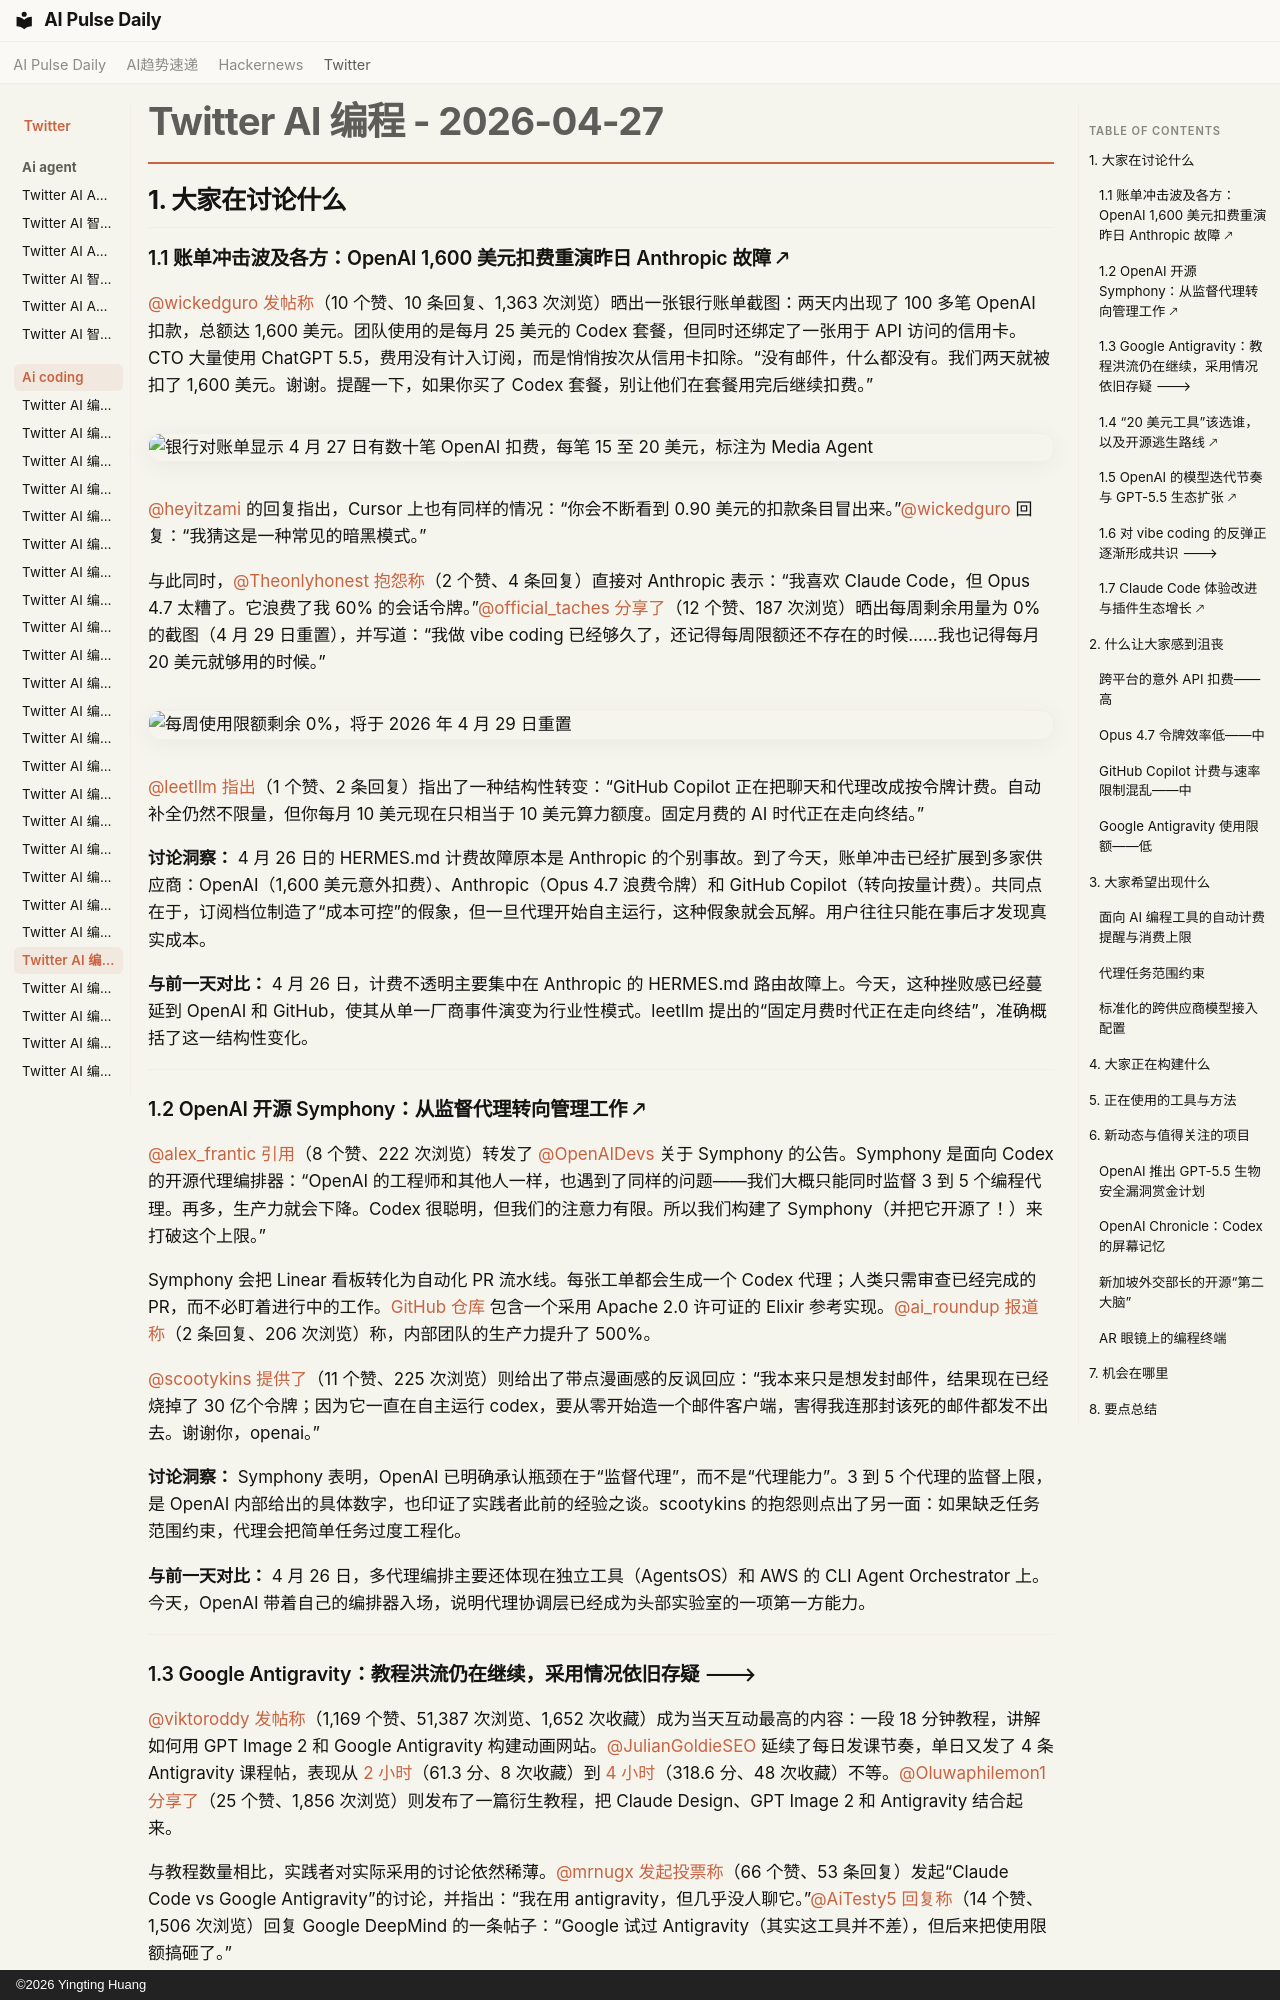

repository: vibewatch/vibewatch.github.io · page: twitter/ai-coding/2026-04-27.zh/index.html · generator: mkdocs · copyright: ©2026 Yingting Huang

# Twitter AI 编程 - 2026-04-27

## 1. 大家在讨论什么

### 1.1 账单冲击波及各方：OpenAI 1,600 美元扣费重演昨日 Anthropic 故障 🡕

[@wickedguro](https://x.com/wickedguro) [发帖称](https://x.com/wickedguro/status/2048673118592602522)（10 个赞、10 条回复、1,363 次浏览）晒出一张银行账单截图：两天内出现了 100 多笔 OpenAI 扣款，总额达 1,600 美元。团队使用的是每月 25 美元的 Codex 套餐，但同时还绑定了一张用于 API 访问的信用卡。CTO 大量使用 ChatGPT 5.5，费用没有计入订阅，而是悄悄按次从信用卡扣除。“没有邮件，什么都没有。我们两天就被扣了 1,600 美元。谢谢。提醒一下，如果你买了 Codex 套餐，别让他们在套餐用完后继续扣费。”

![银行对账单显示 4 月 27 日有数十笔 OpenAI 扣费，每笔 15 至 20 美元，标注为 Media Agent](https://pbs.twimg.com/media/HG5YgDobUAA6l-1.jpg)

[@heyitzami](https://x.com/heyitzami) 的回复指出，Cursor 上也有同样的情况：“你会不断看到 0.90 美元的扣款条目冒出来。”[@wickedguro](https://x.com/wickedguro) 回复：“我猜这是一种常见的暗黑模式。”

与此同时，[@Theonlyhonest](https://x.com/Theonlyhonest) [抱怨称](https://x.com/Theonlyhonest/status/2048892845919027245)（2 个赞、4 条回复）直接对 Anthropic 表示：“我喜欢 Claude Code，但 Opus 4.7 太糟了。它浪费了我 60% 的会话令牌。”[@official_taches](https://x.com/official_taches) [分享了](https://x.com/official_taches/status/2048888132771188901)（12 个赞、187 次浏览）晒出每周剩余用量为 0% 的截图（4 月 29 日重置），并写道：“我做 vibe coding 已经够久了，还记得每周限额还不存在的时候……我也记得每月 20 美元就够用的时候。”

![每周使用限额剩余 0%，将于 2026 年 4 月 29 日重置](https://pbs.twimg.com/media/HG8cUY-agAAGJ3O.png)

[@leetllm](https://x.com/leetllm) [指出](https://x.com/leetllm/status/2048885491206955396)（1 个赞、2 条回复）指出了一种结构性转变：“GitHub Copilot 正在把聊天和代理改成按令牌计费。自动补全仍然不限量，但你每月 10 美元现在只相当于 10 美元算力额度。固定月费的 AI 时代正在走向终结。”

**讨论洞察：** 4 月 26 日的 HERMES.md 计费故障原本是 Anthropic 的个别事故。到了今天，账单冲击已经扩展到多家供应商：OpenAI（1,600 美元意外扣费）、Anthropic（Opus 4.7 浪费令牌）和 GitHub Copilot（转向按量计费）。共同点在于，订阅档位制造了“成本可控”的假象，但一旦代理开始自主运行，这种假象就会瓦解。用户往往只能在事后才发现真实成本。

**与前一天对比：** 4 月 26 日，计费不透明主要集中在 Anthropic 的 HERMES.md 路由故障上。今天，这种挫败感已经蔓延到 OpenAI 和 GitHub，使其从单一厂商事件演变为行业性模式。leetllm 提出的“固定月费时代正在走向终结”，准确概括了这一结构性变化。

---

### 1.2 OpenAI 开源 Symphony：从监督代理转向管理工作 🡕

[@alex_frantic](https://x.com/alex_frantic) [引用](https://x.com/alex_frantic/status/2048827429708550407)（8 个赞、222 次浏览）转发了 [@OpenAIDevs](https://x.com/OpenAIDevs) 关于 Symphony 的公告。Symphony 是面向 Codex 的开源代理编排器：“OpenAI 的工程师和其他人一样，也遇到了同样的问题——我们大概只能同时监督 3 到 5 个编程代理。再多，生产力就会下降。Codex 很聪明，但我们的注意力有限。所以我们构建了 Symphony（并把它开源了！）来打破这个上限。”

Symphony 会把 Linear 看板转化为自动化 PR 流水线。每张工单都会生成一个 Codex 代理；人类只需审查已经完成的 PR，而不必盯着进行中的工作。[GitHub 仓库](https://github.com/openai/symphony) 包含一个采用 Apache 2.0 许可证的 Elixir 参考实现。[@ai_roundup](https://x.com/ai_roundup) [报道称](https://x.com/ai_roundup/status/2048874972039315599)（2 条回复、206 次浏览）称，内部团队的生产力提升了 500%。

[@scootykins](https://x.com/scootykins) [提供了](https://x.com/scootykins/status/2048883744996786572)（11 个赞、225 次浏览）则给出了带点漫画感的反讽回应：“我本来只是想发封邮件，结果现在已经烧掉了 30 亿个令牌；因为它一直在自主运行 codex，要从零开始造一个邮件客户端，害得我连那封该死的邮件都发不出去。谢谢你，openai。”

**讨论洞察：** Symphony 表明，OpenAI 已明确承认瓶颈在于“监督代理”，而不是“代理能力”。3 到 5 个代理的监督上限，是 OpenAI 内部给出的具体数字，也印证了实践者此前的经验之谈。scootykins 的抱怨则点出了另一面：如果缺乏任务范围约束，代理会把简单任务过度工程化。

**与前一天对比：** 4 月 26 日，多代理编排主要还体现在独立工具（AgentsOS）和 AWS 的 CLI Agent Orchestrator 上。今天，OpenAI 带着自己的编排器入场，说明代理协调层已经成为头部实验室的一项第一方能力。

---
